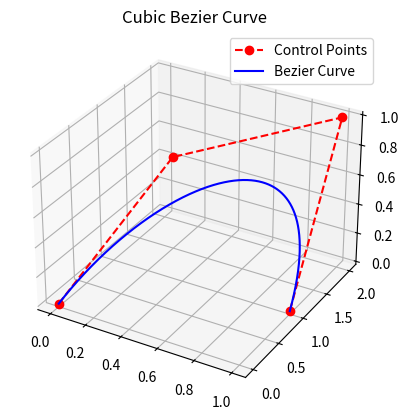

Python code for this plot:
import matplotlib.pyplot as plt
import numpy as np



class BezierCurveGen:

    def __init__(self, control_points):
        self.control_points = np.array(control_points)

    def linear_interpolate(self, p0, p1, t):
        return (1 - t) * p0 + t * p1
    
    def quadratic_interpolate(self, p0, p1, p2, t):
        return (1 - t)**2 * p0 + 2 * (1 - t) * t * p1 + t**2 * p2
    
    def cubic_interpolate(self, p0, p1, p2, p3, t):
        return (1 - t)**3 * p0 + 3 * (1 - t)**2 * t * p1 + 3 * (1 - t) * t**2 * p2 + t**3 * p3
    
    def generate_curve(self, num_points=100):
        n = len(self.control_points)
        curve = []
        for i in range(num_points + 1):
            t = i / num_points
            if n == 2:
                point = self.linear_interpolate(self.control_points[0], self.control_points[1], t)
            elif n == 3:
                point = self.quadratic_interpolate(self.control_points[0], self.control_points[1], self.control_points[2], t)
            elif n == 4:
                point = self.cubic_interpolate(self.control_points[0], self.control_points[1], self.control_points[2], self.control_points[3], t)
            else:
                raise ValueError("Only linear, quadratic, and cubic Bezier curves are supported.")
            curve.append(point)
        return np.array(curve)
    


if __name__ == "__main__":
    
    # Define control points for a cubic Bezier curve
    start = np.array([0, 0, 0])
    end = np.array([1, 1, 0])
    middle1 = start + end / 2 + np.array([0, 0, 1])  # Elevated middle point
    middle2 = end + start / 2 + np.array([0, 1, 1])  # Elevated middle point
    control_points = [start, middle1, middle2, end]

    # Create Bezier curve generator
    bezier_gen = BezierCurveGen(control_points)

    # Generate curve points
    curve_points = bezier_gen.generate_curve(num_points=1000)

    # Plotting
    fig = plt.figure()
    ax = fig.add_subplot(111, projection='3d')

    # Plot control points
    cp = np.array(control_points)
    ax.plot(cp[:, 0], cp[:, 1], cp[:, 2], 'ro--', label='Control Points')

    # Plot Bezier curve
    ax.plot(curve_points[:, 0], curve_points[:, 1], curve_points[:, 2], 'b-', label='Bezier Curve')

    ax.set_title('Cubic Bezier Curve')
    ax.legend()
    plt.show()
    


    